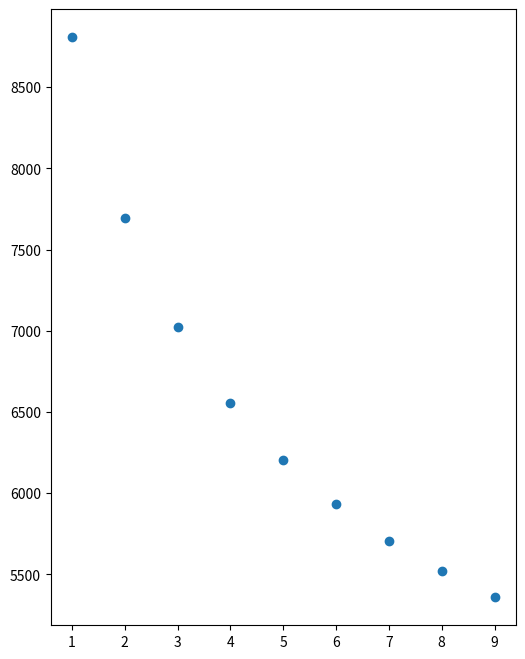

The matplotlib source for this figure:
import numpy as np
import math as m
import matplotlib.pyplot as plt

h = 6.63 * 10**(-34)
c = 3 * 10**(10)
k = 1.38 * 10**(-23)
Na = 6.022 * 10**(23)
R = 8.314

dE = 7824.0 * 1.986 * 10**(-23) # J

temp_start = 1
temp_end = 20000
dtemp = 2

class Electron(object):
	def __init__(self, g):
		self.g = g

	def _electronic_energy(self, temperature):
		return (self.g * m.exp(-dE / (k * temperature)) * dE) / (1 + self.g * m.exp(- dE / (k * temperature)))

	def _electronic_capacity(self, temperature):
		return (self.g * dE**2 * m.exp( - 2 * dE  / (k * temperature)) / (k * temperature**2 * (1 + self.g * m.exp(- dE / (k * temperature))) ** 2))

	def _electronic_capacity_derivative(self, electronic_capacity, temperatures):
		electronic_capacity_derivative = []

		for i in range(0, len(electronic_capacity) - 1):
			electronic_capacity_derivative.append((electronic_capacity[i+1] - electronic_capacity[i]) / (temperatures[i+1] - temperatures[i]))

		return electronic_capacity_derivative

	def _find_maximum_capacity(self, electronic_capacity, temperatures):
		maximum = max(electronic_capacity)
		temperature = temperatures[electronic_capacity.index(maximum)]
		return [temperature, maximum]

# -------------------------------------------------------------
#electron = Electron(1)
#temperatures = np.arange(temp_start, temp_end, dtemp)
#electronic_energy = [electron._electronic_energy(temperature) for temperature in temperatures]
#electronic_capacity = [electron._electronic_capacity(temperature) for temperature in temperatures]
#maximum = electron._find_maximum_capacity(electronic_capacity, temperatures)
# -------------------------------------------------------------

# -------------------------------------------------------------
# ELECTRONIC ENERGY
#plt.figure(figsize = (6, 8))
#plt.plot(temperatures, electronic_energy)
#plt.show()
# -------------------------------------------------------------

# -------------------------------------------------------------
# ELECTRONIC CAPACITY
#plt.figure(figsize = (6,8))
#plt.plot(temperatures, electronic_capacity)
#plt.show()
# -------------------------------------------------------------

temperatures = np.arange(temp_start, temp_end, dtemp)

max_temperature = []
glist = np.arange(1, 10, 1)

for g in glist:
	electron = Electron(g)
	electronic_energy = [electron._electronic_energy(temperature) for temperature in temperatures]
	electronic_capacity = [electron._electronic_capacity(temperature) for temperature in temperatures]
	maximum = electron._find_maximum_capacity(electronic_capacity, temperatures)
	max_temperature.append(maximum[0])

# -------------------------------------------------------------
# TEMPERATURE IN MAXIMUM FROM G
plt.figure(figsize = (6,8))
plt.scatter(glist, max_temperature)
plt.show()
# -------------------------------------------------------------
